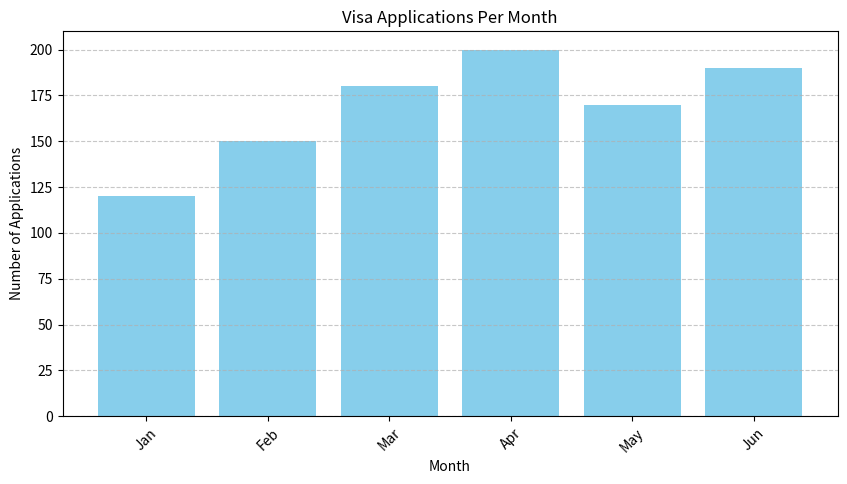

Write the Python code that produced this figure.
import matplotlib.pyplot as plt
 
months = ["Jan", "Feb", "Mar", "Apr", "May", "Jun"]
applications = [120, 150, 180, 200, 170, 190]
 
# Create a bar chart
plt.figure(figsize=(10, 5))
plt.bar(months, applications, color='skyblue')
 
# Add titles and labels
plt.xlabel("Month")
plt.ylabel("Number of Applications")
plt.title("Visa Applications Per Month")
plt.xticks(rotation=45)
plt.grid(axis='y', linestyle='--', alpha=0.7)
 
# Show the chart
plt.show()